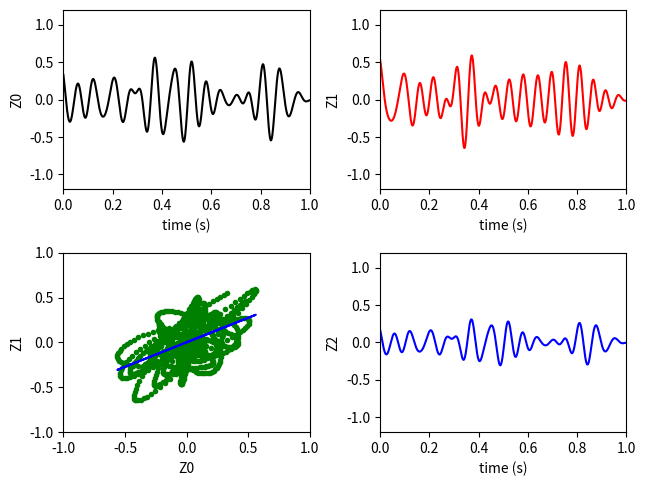

Generate this figure with matplotlib:
# -*- coding: utf-8 -*-

import numpy as np
import matplotlib.pyplot as plt

from scipy import signal

#------------------------------------------------------------------------------
# Function, main()
#------------------------------------------------------------------------------
def L08_main():
    
    # sampling parameters
    fs = 1000   # sampling rate, in Hz
    T  = 1      # duration, in seconds
    N  = T * fs # duration, in samples
    
    # time variable
    t = np.linspace(0, T, N)
    
    # smooth signal
    np.random.seed(25)
    S0 = np.random.randn(1, N) * 2.0
    S1 = np.random.randn(1, N) * 2.0
    S = np.concatenate((S0, S1))
    [b, a] = signal.butter(4, [10.0/(fs/2), 20.0/(fs/2)], 'bandpass')
    S = signal.filtfilt(b, a, S)
    S0 = S[0, :]
    S1 = S[1, :]
    
    # mixing matrix
    A = np.array([[1.0, 0.7], \
                  [0.3, 1.0]])
    
    # mixing
    Z = np.dot(A, S)
    Z0 = Z[0, :]
    Z1 = Z[1, :]
 
    # what is dot? 
    # Z[0, :] =  A[0, 0] * Z[0, :] + A[0, 1] * Z[1, :]
    # Z[1, :] =  A[1, 0] * Z[0, :] + A[1, 1] * Z[1, :]
    
    # linear relationship between Z0 and Z1
    p = np.polyfit(Z0, Z1, 1) 
    Z2 = p[0] * Z0 + p[1]
    
    # correlation
    r = np.corrcoef(Z0, Z1)[0, 1]
    print(r)
    r = np.corrcoef(Z0, Z2)[0, 1] 
    print(r)
    r = np.corrcoef(Z1, Z2)[0, 1] 
    print(r)
    
    # plot
    plt.subplot(2, 2, 1)
    plt.plot(t, Z0, 'k')
    plt.xlim(0, T)
    plt.ylim(-1.2, 1.2)
    plt.xlabel('time (s)')
    plt.ylabel('Z0') 
    
    plt.subplot(2, 2, 2)
    plt.plot(t, Z1, 'r')
    plt.xlim(0, T)
    plt.ylim(-1.2, 1.2)
    plt.xlabel('time (s)')
    plt.ylabel('Z1') 
    
    plt.subplot(2, 2, 3)
    plt.plot(Z0, Z1, 'g.')
    plt.plot(Z0, Z2, 'b')
    plt.xlim(-1.0, 1.0)
    plt.ylim(-1.0, 1.0)
    plt.xlabel('Z0')
    plt.ylabel('Z1') 
    
    plt.subplot(2, 2, 4)
    plt.plot(t, Z2, 'b')
    plt.xlim(0, T)
    plt.ylim(-1.2, 1.2)
    plt.xlabel('time (s)')
    plt.ylabel('Z2') 
    
    plt.tight_layout(pad=0.5, w_pad=0.5, h_pad=1.0)
    
#------------------------------------------------------------------------------
if __name__ == '__main__':
    L08_main()
